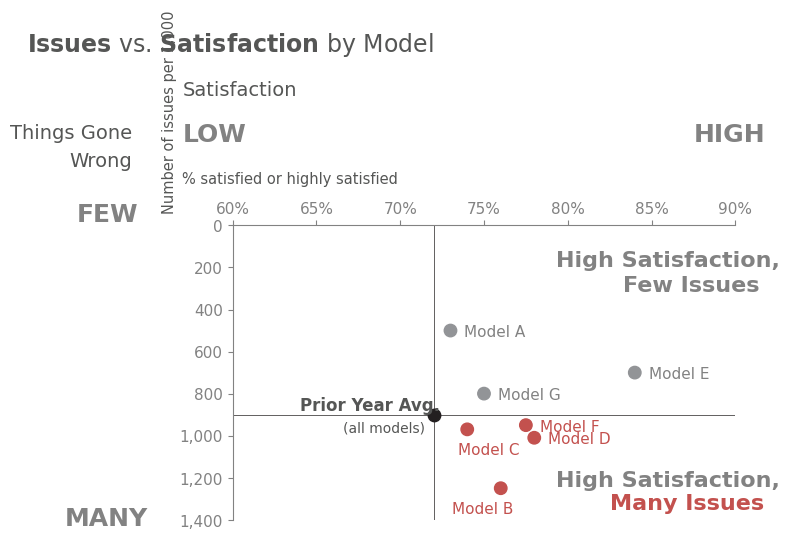

Recreate this plot in Python.
# 1. Importamos las librerías necesarias para trabajar en Colab.

import matplotlib
from matplotlib import transforms, pyplot as plt
import numpy as np

%matplotlib inline
#%matplotlib

# 2. Definimos una paleta reutilizable para mantener consistencia visual.

# define colors
GRAY1, GRAY2, GRAY3 = '#231F20', '#414040', '#555655'
GRAY4, GRAY5, GRAY6 = '#646369', '#76787B', '#828282'
GRAY7, GRAY8, GRAY9 = '#929497', '#A6A6A5', '#BFBEBE'
BLUE1, BLUE2, BLUE3, BLUE4 = '#174A7E', '#4A81BF', '#94B2D7', '#94AFC5'
RED1, RED2 = '#C3514E', '#E6BAB7'
GREEN1, GREEN2 = '#0C8040', '#9ABB59'
ORANGE1 = '#F79747'

# 4. Configuramos una tipografía disponible en Google Colab.

# configure plot font family to Arial
plt.rcParams['font.family'] = 'DejaVu Sans'
# configure mathtext bold and italic font family to Arial
matplotlib.rcParams['mathtext.fontset'] = 'dejavusans'
# La fuente sans-serif de Colab evita advertencias por fuentes no instaladas.


# 5. Definimos los datos de ejemplo que alimentan la visualización.

# satisfaction vs number of issues by model
X = ['A', 'B', 'C', 'D', 'E', 'F', 'G']
Y = np.array([(73, 500), (76, 1250), (74, 970), (78, 1010),
              (84, 700), (77.5, 950), (75, 800)])

# 5. Definimos los datos de ejemplo que alimentan la visualización.

# create new figure
fig, ax1 = plt.subplots(figsize=(8.2, 5.4), # width, height in inches
                        dpi=110)             # resolution of the figure

# tune the subplot layout by setting sides of the figure
fig.subplots_adjust(left=0.262, right=0.875, top=0.605, bottom=0.06)

# draw colored scatterplot
colors = [GRAY7, RED1, RED1, RED1, GRAY7, RED1, GRAY7]
ax1.scatter(Y[:, 0], Y[:, 1], color=colors, s=80)

# annotate with colored labels with offsets
txt_colors = [GRAY6, RED1, RED1, RED1, GRAY6, RED1, GRAY6]
offsets = [(10, -4), (-35, -18), (-7, -18), (10, -4), 
           (10, -4), (10, -4), (10, -4)]
for i, n in enumerate(X):
    ax1.annotate('Model ' + n,               # Model X text of the annotation
                 Y[i],                       # (x,y) point to annotate
                 xytext=offsets[i],          # (x,y) to place the text at
                 textcoords='offset points', # offset (in points)
                 color=txt_colors[i],
                 fontsize=11)

# draw prior year average point
ax1.scatter([72], [900], color=GRAY1, s=80)
# draw prior year average vertical and horizontal ref lines
plt.axvline(x=72, color=GRAY1, linewidth=0.5)
plt.axhline(y=900, color=GRAY1, linewidth=0.5)
# annotate prior year average point
ax1.text(64, 880, 'Prior Year Avg.', color=GRAY3, fontsize=12, 
         fontweight='bold')
ax1.text(66.6, 980, '(all models)', color=GRAY3, fontsize=10)

# set the data limits for the y-axis and x-axis
ax1.set_xlim([60, 90])
ax1.set_ylim([0, 1400])

# invert y axis
ax1.invert_yaxis()

# set properties for axes object
xticks = list(range(60, 95, 5))    # calculate x ticks
yticks = list(range(0, 1600, 200)) # calculate y ticks
plt.setp(ax1,
         xticks=xticks,                            # set x ticks
         xticklabels=[str(i)+'%' for i in xticks], # with n% labels
         yticks=yticks)

# change the appearance of ticks, tick labels, and gridlines
ax1.tick_params(top=True, bottom=False, labelbottom=False, labeltop=True)

# set the formatter of the major ticker to split thouthands with ,
ax1.get_yaxis().set_major_formatter(
    matplotlib.ticker.FuncFormatter(lambda x, p: format(int(x), ',')))

# remove chart border
ax1.spines['right'].set_visible(False)
ax1.spines['bottom'].set_visible(False)

# configure x, y tick labels appearance
for i in ax1.get_yticklabels() + ax1.get_xticklabels():
    i.set_fontsize(11)
    i.set_color(GRAY6)

# change ticks and spines color
ax1.tick_params(color=GRAY6)
ax1.spines['top'].set_color(GRAY6)
ax1.spines['left'].set_color(GRAY6)

# add axis labels
ax1.text(55.8, -75, 'Number of issues per 1,000', color=GRAY3, 
         rotation='vertical',  fontsize=10.5)
ax1.text(57, -200, '% satisfied or highly satisfied', color=GRAY3, 
         fontsize=10.5)

kw = {'fontweight': 'bold'}
# add more information text
ax1.text(79.3, 195, 'High Satisfaction,', fontsize='16', color=GRAY6, **kw) 
ax1.text(83.3, 315, 'Few Issues', fontsize='16', color=GRAY6, **kw)
ax1.text(79.3, 1240, 'High Satisfaction,', fontsize='16', color=GRAY6, **kw)
ax1.text(82.5, 1350, 'Many Issues', fontsize='16', color=RED1, **kw)
ax1.text(50.7, -20, 'FEW', fontsize='18', color=GRAY6, **kw)
ax1.text(87.5, -400, 'HIGH', fontsize='18', color=GRAY6, **kw)
ax1.text(57, -400, 'LOW', fontsize='18', color=GRAY6, **kw)
ax1.text(50, 1425, 'MANY', fontsize='18', color=GRAY6, **kw)
ax1.text(54, -280, 'Things Gone\nWrong', color=GRAY3, fontsize=14, 
         horizontalalignment='right', linespacing=1.6)
ax1.text(57, -620, 'Satisfaction', color=GRAY3, fontsize=14)

# title the plot
ax1.text(47.7, -830, '$\\bf{Issues}$ vs. $\\bf{Satisfaction}$ by Model', color=GRAY3, fontsize=17)
